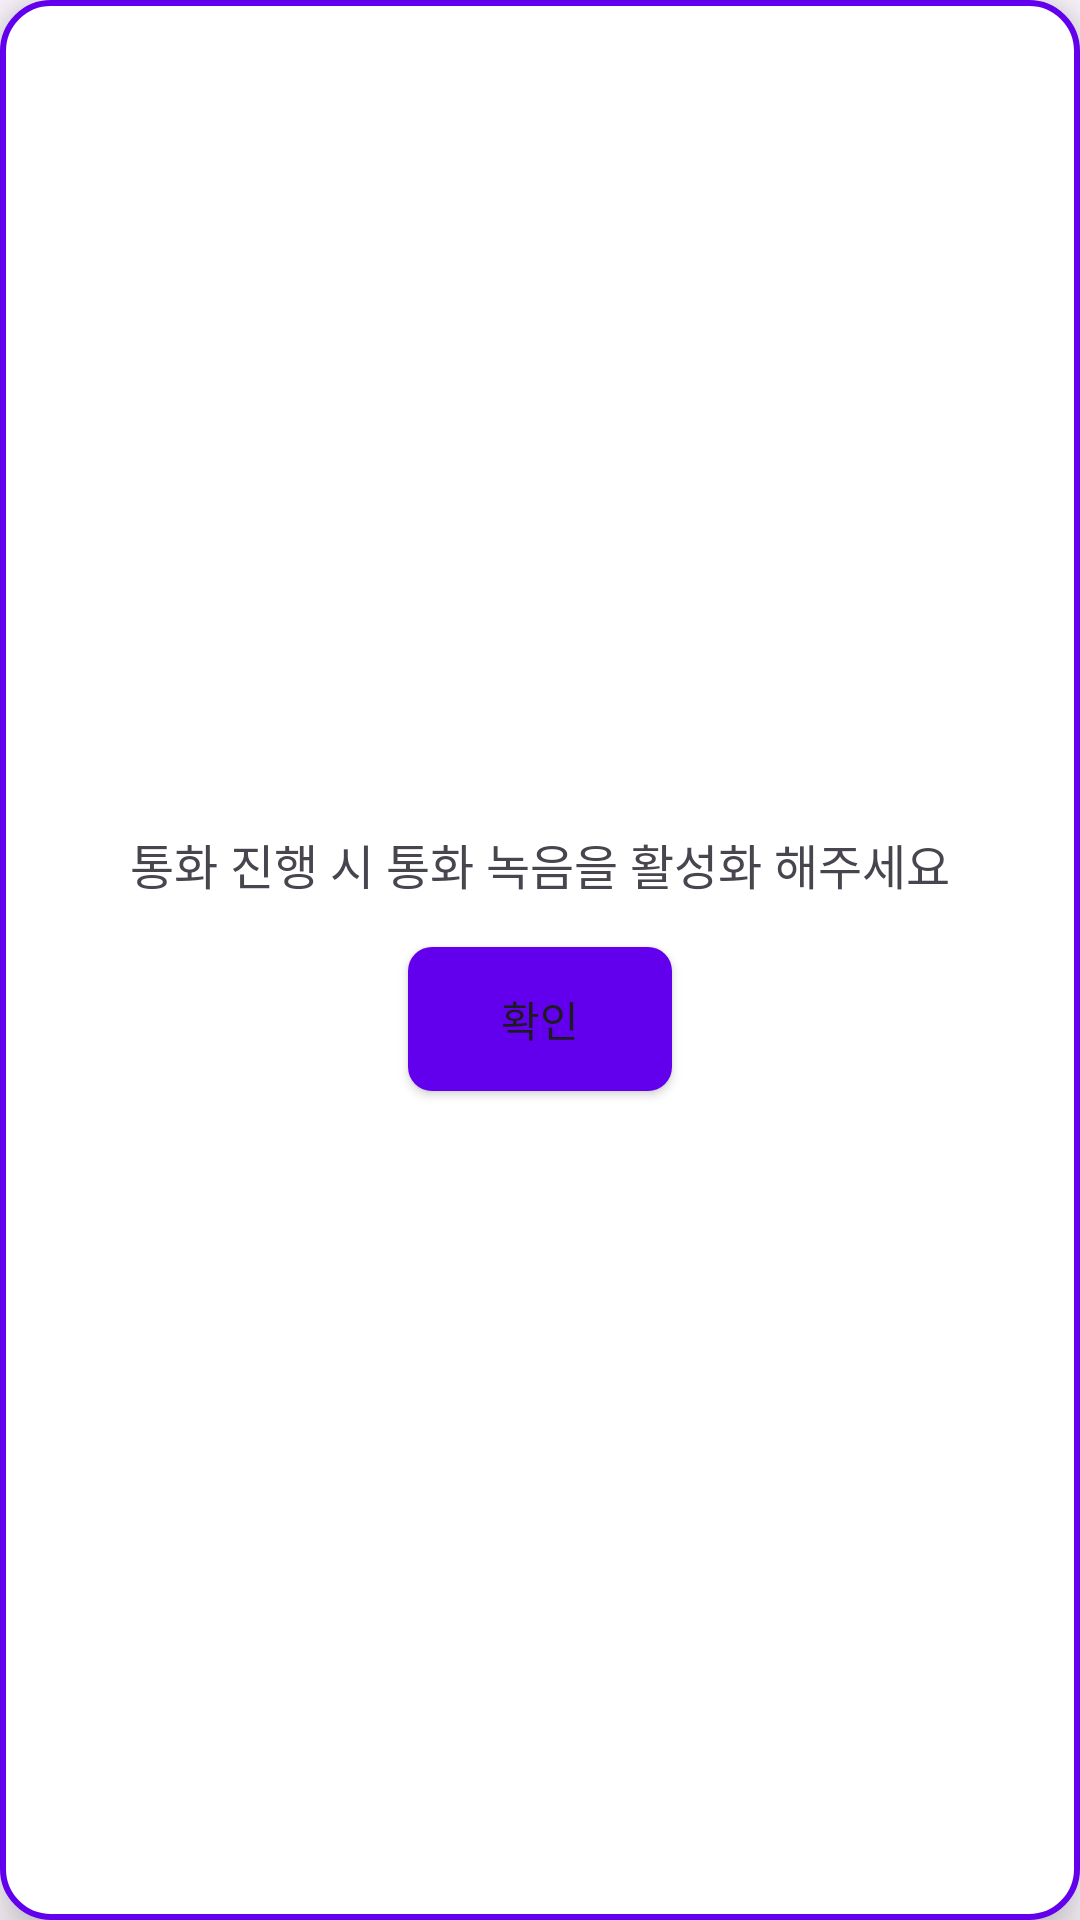

This screen was rendered from an Android layout file. Write that file and the resources it references.
<!-- AndroidManifest.xml: application theme Theme.FishingCatch0403 -->
<!-- res/layout/recording_alert_layout.xml -->
<?xml version="1.0" encoding="utf-8"?>
<LinearLayout xmlns:android="http://schemas.android.com/apk/res/android"
    android:layout_width="wrap_content"
    android:layout_height="wrap_content"
    android:layout_gravity="center"
    android:background="@drawable/floating_background"
    android:elevation="10dp"
    android:gravity="center"
    android:orientation="vertical"
    android:padding="16dp">

    <TextView
        android:id="@+id/message"
        android:layout_width="wrap_content"
        android:layout_height="wrap_content"
        android:layout_marginBottom="16dp"
        android:text="@string/ServiceMessage"
        android:textSize="16sp" />

    <Button
        android:id="@+id/confirmButton"
        android:layout_width="wrap_content"
        android:layout_height="wrap_content"
        android:background="@drawable/button_background"
        android:text="@string/CheckBtn" />
</LinearLayout>
<!-- resources referenced by this layout -->
<resources>
  <!-- drawable button_background (drawable) -->
  <?xml version="1.0" encoding="utf-8"?>
  <selector xmlns:android="http://schemas.android.com/apk/res/android">
      <item android:state_pressed="true">
          <shape android:shape="rectangle">
              <solid android:color="#FF4081" />
              <corners android:radius="8dp" />
          </shape>
      </item>
      <item>
          <shape android:shape="rectangle">
              <solid android:color="#6200EE" />
              <corners android:radius="8dp" />
          </shape>
      </item>
  </selector>
  <!-- drawable floating_background (drawable) -->
  <?xml version="1.0" encoding="utf-8"?>
  <shape xmlns:android="http://schemas.android.com/apk/res/android">
      <solid android:color="#FFFFFF" />
      <corners android:radius="16dp" />
      <stroke
          android:width="2dp"
          android:color="#FF6200EE" />
      <padding
          android:bottom="10dp"
          android:left="10dp"
          android:right="10dp"
          android:top="10dp" />
  </shape>
  <string name="CheckBtn">확인</string>
  <string name="ServiceMessage">통화 진행 시 통화 녹음을 활성화 해주세요</string>
  <style name="Theme.FishingCatch0403" parent="Base.Theme.FishingCatch0403" />
  <style name="Base.Theme.FishingCatch0403" parent="Theme.Material3.DayNight.NoActionBar">
          
          
      </style>
</resources>
